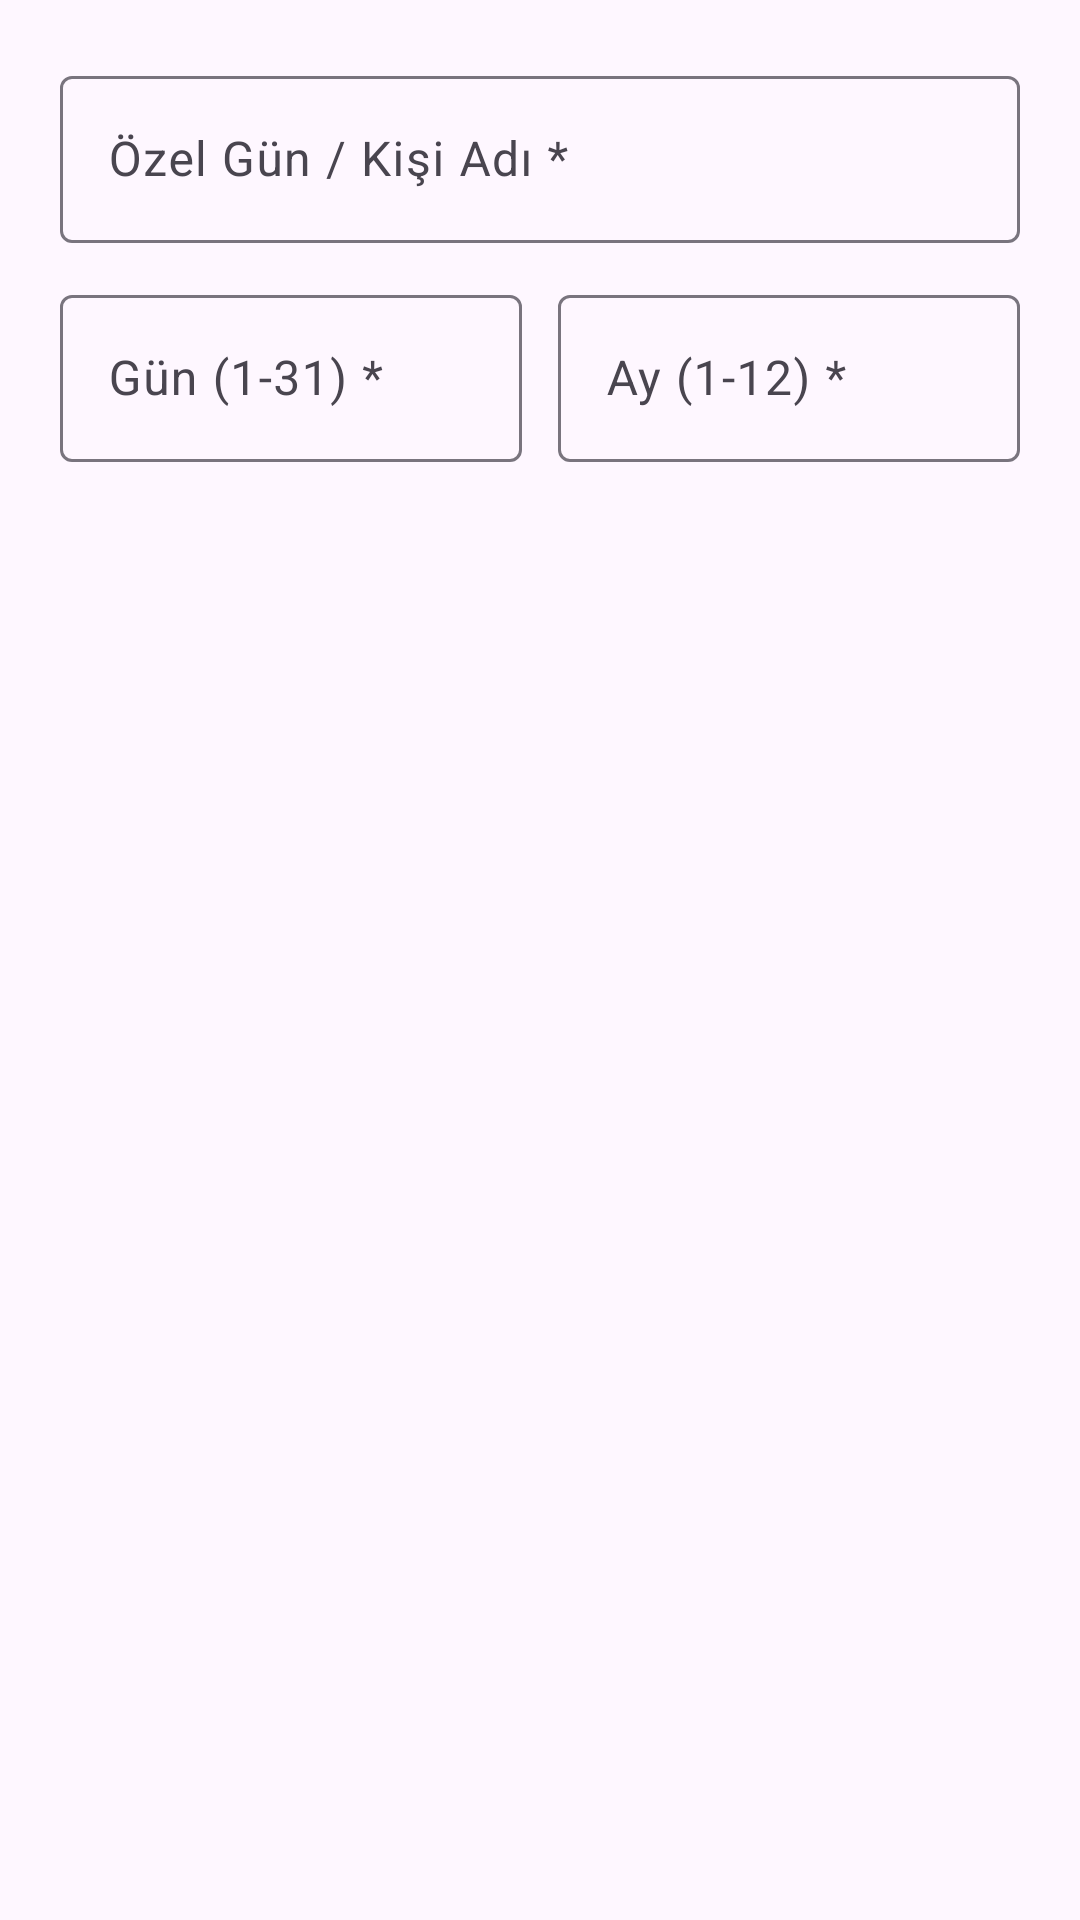

Android layout source for this screen:
<!-- AndroidManifest.xml: application theme Theme.TELESEKRETER -->
<!-- res/layout/dialog_add_special_day.xml -->
<?xml version="1.0" encoding="utf-8"?>
<LinearLayout xmlns:android="http://schemas.android.com/apk/res/android"
    android:layout_width="match_parent"
    android:layout_height="wrap_content"
    android:orientation="vertical"
    android:padding="20dp">

    <com.google.android.material.textfield.TextInputLayout
        android:layout_width="match_parent"
        android:layout_height="wrap_content"
        android:hint="Özel Gün / Kişi Adı *"
        android:layout_marginBottom="12dp">
        <com.google.android.material.textfield.TextInputEditText
            android:id="@+id/etSpecialDayTitle"
            android:layout_width="match_parent"
            android:layout_height="wrap_content"
            android:inputType="text" />
    </com.google.android.material.textfield.TextInputLayout>

    <LinearLayout
        android:layout_width="match_parent"
        android:layout_height="wrap_content"
        android:orientation="horizontal">

        <com.google.android.material.textfield.TextInputLayout
            android:layout_width="0dp"
            android:layout_height="wrap_content"
            android:layout_weight="1"
            android:layout_marginEnd="6dp"
            android:hint="Gün (1-31) *">
            <com.google.android.material.textfield.TextInputEditText
                android:id="@+id/etSpecialDayDay"
                android:layout_width="match_parent"
                android:layout_height="wrap_content"
                android:inputType="number" />
        </com.google.android.material.textfield.TextInputLayout>

        <com.google.android.material.textfield.TextInputLayout
            android:layout_width="0dp"
            android:layout_height="wrap_content"
            android:layout_weight="1"
            android:layout_marginStart="6dp"
            android:hint="Ay (1-12) *">
            <com.google.android.material.textfield.TextInputEditText
                android:id="@+id/etSpecialDayMonth"
                android:layout_width="match_parent"
                android:layout_height="wrap_content"
                android:inputType="number" />
        </com.google.android.material.textfield.TextInputLayout>
    </LinearLayout>

</LinearLayout>
<!-- resources referenced by this layout -->
<resources>
  <style name="Theme.TELESEKRETER" parent="Theme.Material3.DayNight.NoActionBar">
          <item name="colorPrimary">@color/primary</item>
          <item name="colorOnPrimary">@color/on_primary</item>
          <item name="colorSecondary">@color/secondary</item>
          <item name="colorOnSecondary">@color/on_secondary</item>
          <item name="android:statusBarColor">@color/primary</item>
          <item name="android:windowLightStatusBar" tools:targetApi="m">false</item>
          <item name="android:textColorPrimary">@color/text_primary</item>
          <item name="android:textColorSecondary">@color/text_secondary</item>
      </style>
  <color name="primary">#1E3A8A</color>
  <color name="on_primary">#FFFFFF</color>
  <color name="secondary">#0D9488</color>
  <color name="on_secondary">#FFFFFF</color>
  <color name="text_primary">#0F172A</color>
  <color name="text_secondary">#475569</color>
</resources>
